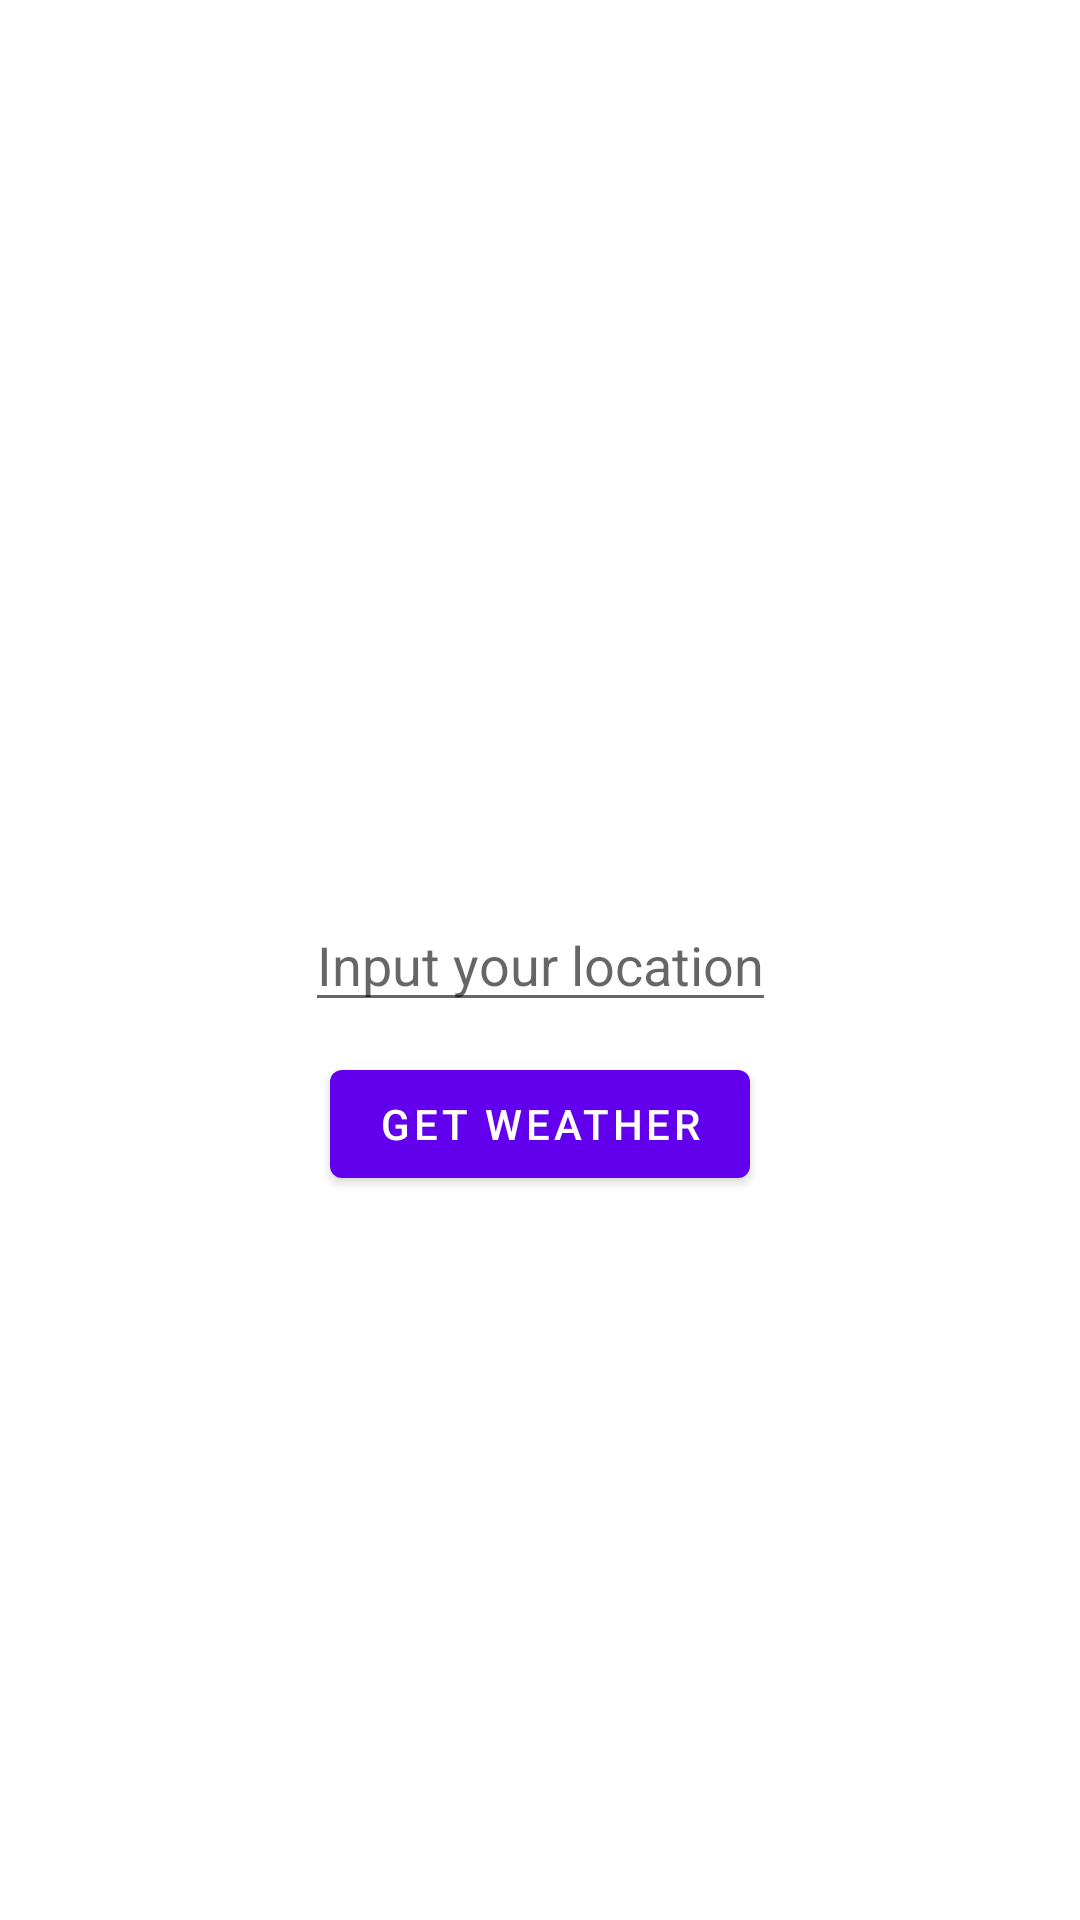

This screen was rendered from an Android layout file. Write that file and the resources it references.
<!-- AndroidManifest.xml: application theme Theme.Weathersdk -->
<!-- res/layout/fragment_first.xml -->
<?xml version="1.0" encoding="utf-8"?>
<androidx.constraintlayout.widget.ConstraintLayout xmlns:android="http://schemas.android.com/apk/res/android"
    xmlns:app="http://schemas.android.com/apk/res-auto"
    xmlns:tools="http://schemas.android.com/tools"
    android:layout_width="match_parent"
    android:layout_height="match_parent"
    tools:context=".FirstFragment">

    <EditText
        android:id="@+id/edittext"
        android:layout_width="wrap_content"
        android:layout_height="wrap_content"
        android:hint="@string/input_your_location"
        app:layout_constraintBottom_toBottomOf="parent"
        app:layout_constraintEnd_toEndOf="parent"
        app:layout_constraintStart_toStartOf="parent"
        app:layout_constraintTop_toTopOf="parent" />

    <Button
        android:id="@+id/button_first"
        android:layout_width="wrap_content"
        android:layout_height="wrap_content"
        android:text="@string/get_weather"
        android:layout_margin="10dp"
        app:layout_constraintEnd_toEndOf="parent"
        app:layout_constraintStart_toStartOf="parent"
        app:layout_constraintTop_toBottomOf="@id/edittext" />
</androidx.constraintlayout.widget.ConstraintLayout>
<!-- resources referenced by this layout -->
<resources>
  <string name="get_weather">Get weather</string>
  <string name="input_your_location">Input your location</string>
  <style name="Theme.Weathersdk" parent="Theme.MaterialComponents.DayNight.DarkActionBar">
          
          <item name="colorPrimary">@color/purple_500</item>
          <item name="colorPrimaryVariant">@color/purple_700</item>
          <item name="colorOnPrimary">@color/white</item>
          
          <item name="colorSecondary">@color/teal_200</item>
          <item name="colorSecondaryVariant">@color/teal_700</item>
          <item name="colorOnSecondary">@color/black</item>
          
          <item name="android:statusBarColor" tools:targetApi="l">?attr/colorPrimaryVariant</item>
          
      </style>
  <!-- not gathered from this repository: default colours our renderer supplied (Android Studio template values) -->
  <color name="purple_500">#FF6200EE</color>
  <color name="purple_700">#FF3700B3</color>
  <color name="teal_200">#FF03DAC5</color>
  <color name="teal_700">#FF018786</color>
  <color name="black">#FF000000</color>
  <color name="white">#FFFFFFFF</color>
</resources>
